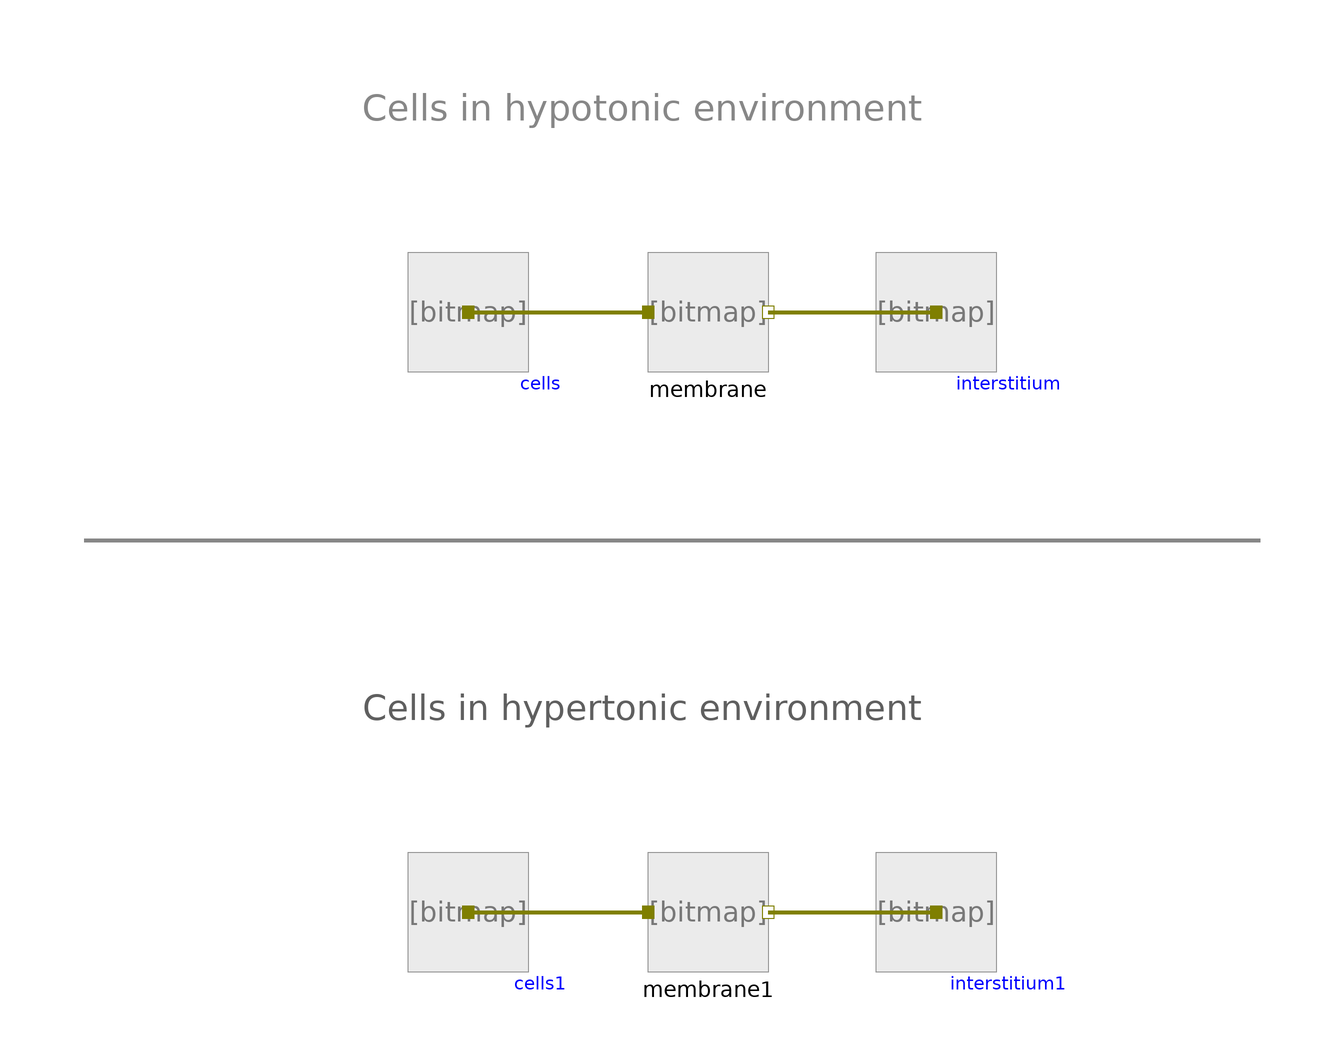

The component connection diagram of the Modelica model below, drawn from its own Placement and Line annotations.

model Cell
      extends Modelica.Icons.Example;

        Components.OsmoticCell
                    cells(volume_start(displayUnit="l") = 0.001,
            ImpermeableSolutes=0.285)
          annotation (Placement(transformation(extent={{-44,36},{-24,56}})));
        Components.OsmoticCell
                    interstitium(volume_start(displayUnit="l") = 0.001,
            ImpermeableSolutes=0.28)
          annotation (Placement(transformation(extent={{34,36},{54,56}})));
        Components.Membrane
                 membrane(cond=1.2501026264094e-10)
          annotation (Placement(transformation(extent={{-4,36},{16,56}})));
        Components.OsmoticCell
                    cells1(volume_start(displayUnit="l") = 0.001,
            ImpermeableSolutes=0.285)
          annotation (Placement(transformation(extent={{-44,-64},{-24,-44}})));
        Components.OsmoticCell
                    interstitium1(volume_start(displayUnit="l") = 0.001,
            ImpermeableSolutes=0.29)
          annotation (Placement(transformation(extent={{34,-64},{54,-44}})));
        Components.Membrane
                 membrane1(cond=1.2501026264094e-10)
          annotation (Placement(transformation(extent={{-4,-64},{16,-44}})));
      equation
        connect(cells.q_in, membrane.q_in) annotation (Line(
            points={{-34,46},{-4,46}},
            color={127,127,0},
            thickness=1,
            smooth=Smooth.None));
        connect(membrane.q_out, interstitium.q_in) annotation (Line(
            points={{16,46},{44,46}},
            color={127,127,0},
            thickness=1,
            smooth=Smooth.None));
        connect(cells1.q_in, membrane1.q_in) annotation (Line(
            points={{-34,-54},{-4,-54}},
            color={127,127,0},
            thickness=1,
            smooth=Smooth.None));
        connect(membrane1.q_out, interstitium1.q_in) annotation (Line(
            points={{16,-54},{44,-54}},
            color={127,127,0},
            thickness=1,
            smooth=Smooth.None));
        annotation (Diagram(coordinateSystem(preserveAspectRatio=false, extent={{-100,
                  -100},{100,100}}),      graphics={
              Text(
                extent={{-52,84},{42,76}},
                lineColor={135,135,135},
                textString="Cells in hypotonic environment"),
              Text(
                extent={{-52,-16},{42,-24}},
                lineColor={95,95,95},
                textString="Cells in hypertonic environment"),
              Line(
                points={{-98,8},{98,8}},
                color={135,135,135},
                smooth=Smooth.None,
                thickness=1)}),
          experiment(StopTime=60),
          Documentation(revisions=
                          "<html>
<p><i>2013</i></p>
<p>Marek Matejak, Charles University, Prague, Czech Republic </p>
</html>"));
      end Cell;